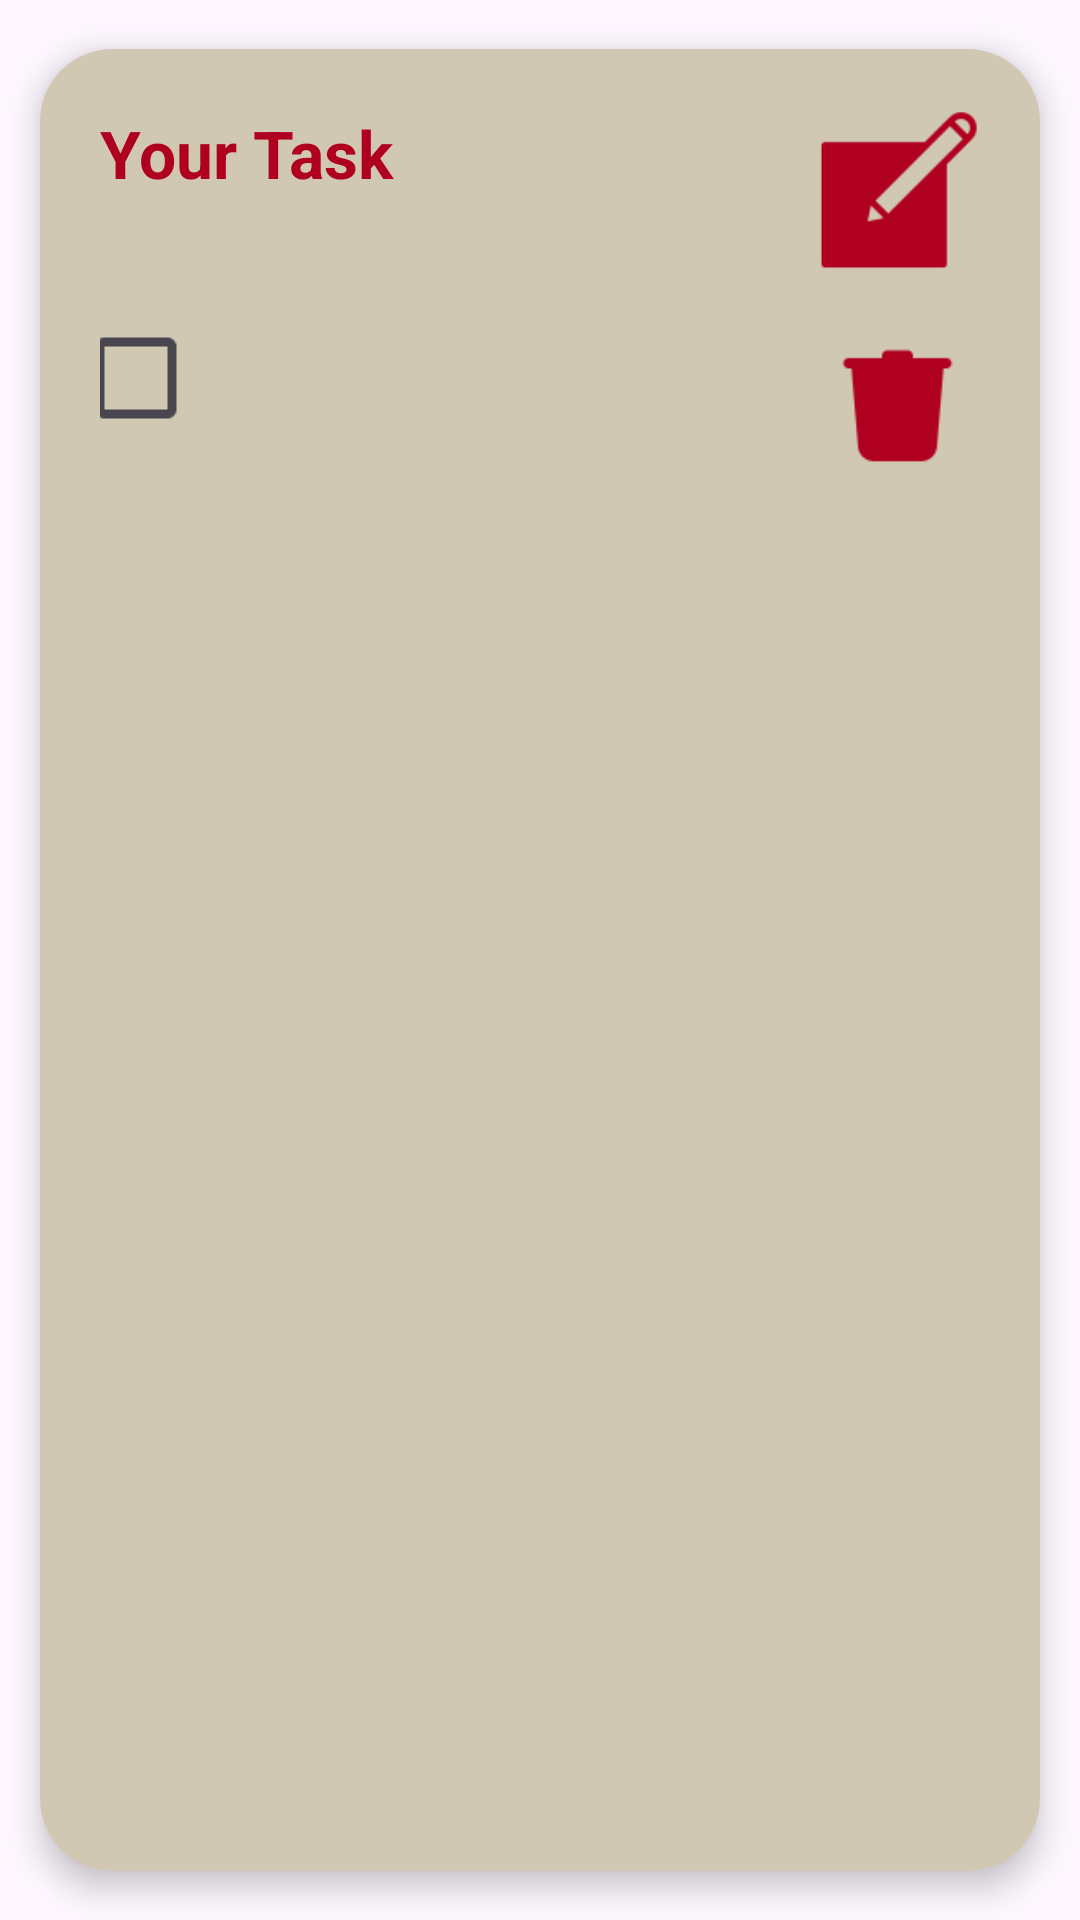

The Android layout XML behind this screen, and the referenced resources:
<!-- AndroidManifest.xml: application theme Theme.Tack -->
<!-- res/layout/task_item.xml -->
<?xml version="1.0" encoding="utf-8"?>

<androidx.cardview.widget.CardView
    xmlns:android="http://schemas.android.com/apk/res/android"
    xmlns:app="http://schemas.android.com/apk/res-auto"
    android:layout_width="match_parent"
    android:layout_height="wrap_content"
    android:layout_marginTop="8dp"
    android:layout_marginBottom="8dp"
    android:layout_marginStart="16dp"
    android:layout_marginEnd="16dp"
    app:cardPreventCornerOverlap="true"
    app:cardUseCompatPadding="true"
    app:cardBackgroundColor="#D1C8B4"
    app:cardCornerRadius="24dp"
    app:cardElevation="6dp">

    <androidx.constraintlayout.widget.ConstraintLayout
        android:layout_width="match_parent"
        android:layout_height="wrap_content"
        android:padding="20dp">

        <TextView
            android:id="@+id/taskText"
            android:layout_width="0dp"
            android:layout_height="wrap_content"
            android:text="Your Task"
            android:textColor="#B00020"
            android:textSize="22sp"
            android:textStyle="bold"
            app:layout_constraintStart_toStartOf="parent"
            app:layout_constraintTop_toTopOf="parent"
            app:layout_constraintEnd_toStartOf="@id/editIcon"
            android:layout_marginEnd="16dp"/>

        <CheckBox
            android:id="@+id/taskCheck"
            android:layout_width="48dp"
            android:layout_height="48dp"
            android:buttonTint="#B00020"
            android:scaleX="1.5"
            android:scaleY="1.5"
            android:layout_marginTop="24dp"
            app:layout_constraintTop_toBottomOf="@id/taskText"
            app:layout_constraintBottom_toBottomOf="parent"
            app:layout_constraintStart_toStartOf="parent" />

        <ImageView
            android:id="@+id/editIcon"
            android:layout_width="55dp"
            android:layout_height="55dp"
            android:src="@drawable/edit"
            app:layout_constraintEnd_toEndOf="parent"
            app:layout_constraintTop_toTopOf="parent"
            app:tint="#B00020" />

        <ImageView
            android:id="@+id/deleteIcon"
            android:layout_width="55dp"
            android:layout_height="55dp"
            android:src="@drawable/delete"
            android:layout_marginTop="16dp"
            app:layout_constraintTop_toBottomOf="@id/editIcon"
            app:layout_constraintEnd_toEndOf="parent"
            app:layout_constraintBottom_toBottomOf="parent"
            app:tint="#B00020" />

    </androidx.constraintlayout.widget.ConstraintLayout>
</androidx.cardview.widget.CardView>
<!-- resources referenced by this layout -->
<resources>
  <!-- drawable delete: png bitmap (drawable, 783 bytes) -->
  <!-- drawable edit: png bitmap (drawable, 1180 bytes) -->
  <style name="Theme.Tack" parent="Base.Theme.Tack" />
  <style name="Base.Theme.Tack" parent="Theme.Material3.DayNight.NoActionBar">
          
          
      </style>
</resources>
